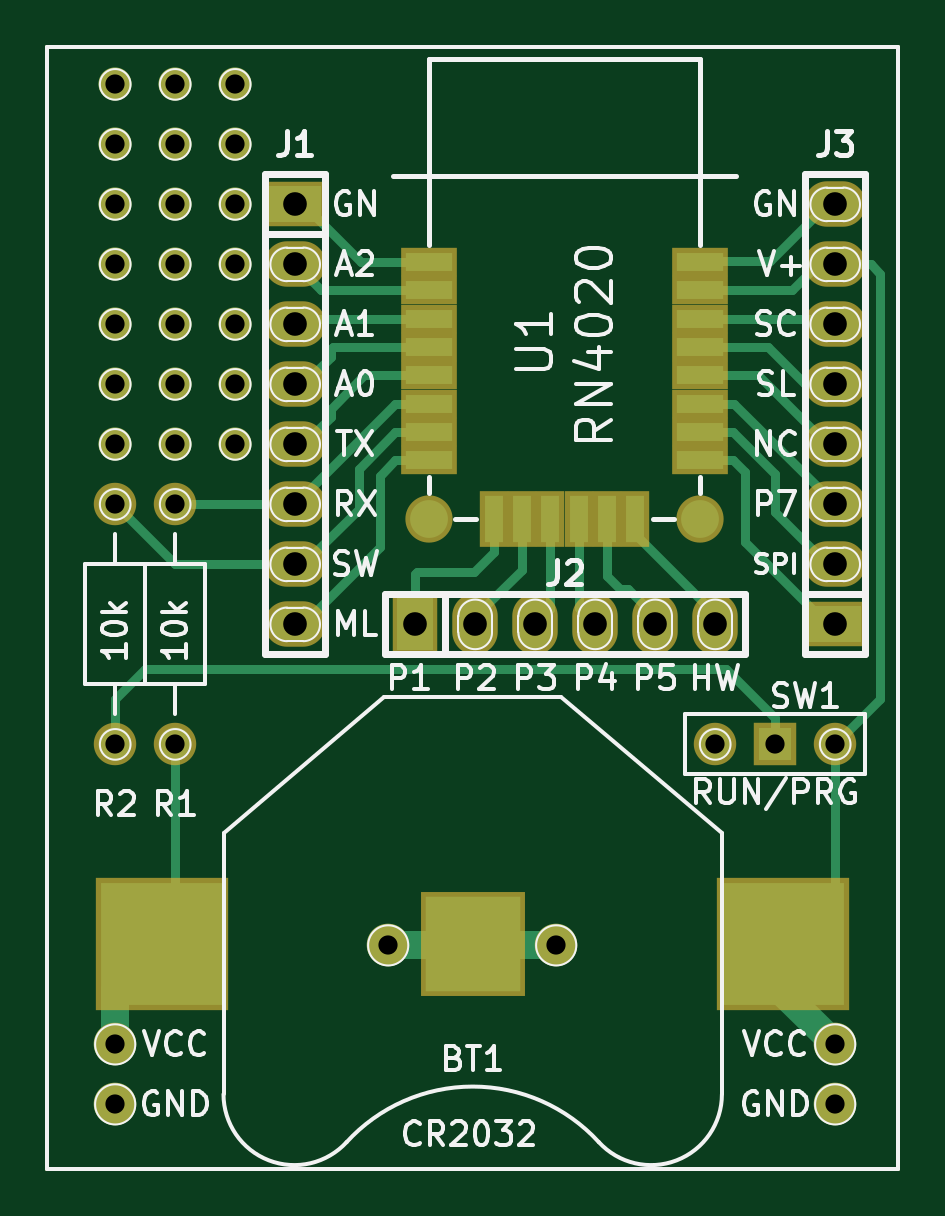
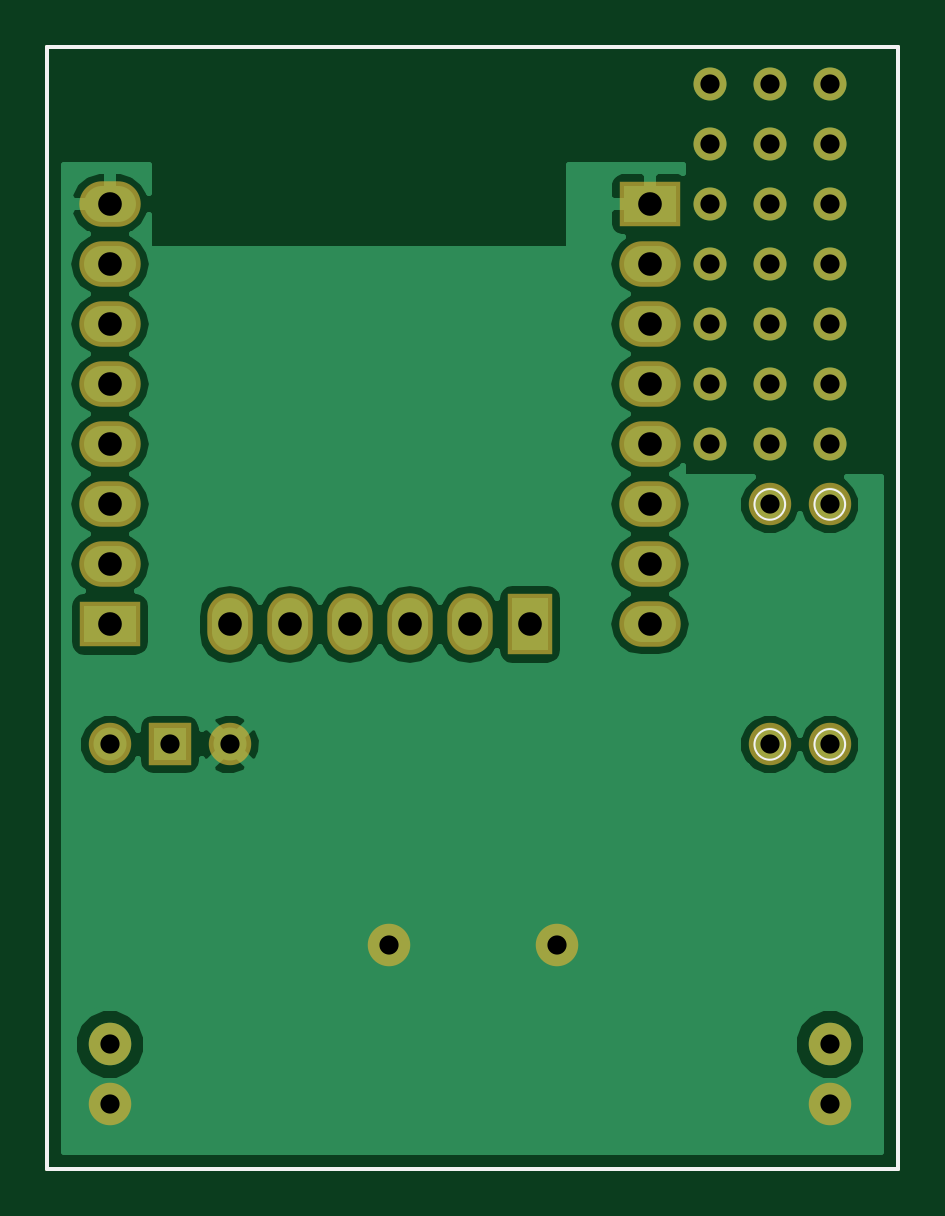
Circuit board: 7 layer files. Board 36.0 x 47.5 mm.
- bottom_copper: rn4020_breakout-B.Cu.gbl (27963 bytes)
- bottom_mask: rn4020_breakout-B.Mask.gbs (2209 bytes)
- bottom_silk: rn4020_breakout-B.SilkS.gbo (792 bytes)
- top_copper: rn4020_breakout-F.Cu.gtl (9139 bytes)
- top_mask: rn4020_breakout-F.Mask.gts (3077 bytes)
- top_silk: rn4020_breakout-F.SilkS.gto (36810 bytes)
- drill: rn4020_breakout.drl (1040 bytes)

=== bottom_copper: rn4020_breakout-B.Cu.gbl (27963 bytes, source omitted) ===
=== bottom_mask: rn4020_breakout-B.Mask.gbs ===
G04 #@! TF.FileFunction,Soldermask,Bot*
%FSLAX46Y46*%
G04 Gerber Fmt 4.6, Leading zero omitted, Abs format (unit mm)*
G04 Created by KiCad (PCBNEW 4.0.4-stable) date *
%MOMM*%
%LPD*%
G01*
G04 APERTURE LIST*
%ADD10C,0.100000*%
%ADD11C,0.150000*%
%ADD12C,1.396998*%
%ADD13C,1.799998*%
%ADD14C,1.797000*%
%ADD15R,2.599640X1.924000*%
%ADD16O,2.599640X1.924000*%
%ADD17R,1.924000X2.599640*%
%ADD18O,1.924000X2.599640*%
%ADD19R,1.797000X1.797000*%
G04 APERTURE END LIST*
D10*
D11*
X100000000Y-100000000D02*
X100000000Y-147500000D01*
X100000000Y-147500000D02*
X136000000Y-147500000D01*
X136000000Y-100000000D02*
X136000000Y-147500000D01*
X100000000Y-100000000D02*
X136000000Y-100000000D01*
D12*
X102870000Y-116840000D03*
X105410000Y-116840000D03*
X107950000Y-116840000D03*
X107950000Y-114300000D03*
X105410000Y-114300000D03*
X102870000Y-114300000D03*
X102870000Y-111760000D03*
X105410000Y-111760000D03*
X107950000Y-111760000D03*
X107950000Y-109220000D03*
X105410000Y-109220000D03*
X102870000Y-109220000D03*
X102870000Y-106680000D03*
X105410000Y-106680000D03*
X107950000Y-106680000D03*
X107950000Y-104140000D03*
X105410000Y-104140000D03*
X102870000Y-104140000D03*
X105410000Y-101600000D03*
D13*
X121539000Y-138049000D03*
X114427000Y-138049000D03*
X133350000Y-144780000D03*
X133350000Y-142240000D03*
X102870000Y-144780000D03*
X102870000Y-142240000D03*
D14*
X105410000Y-129540000D03*
X105410000Y-119380000D03*
D15*
X110490000Y-106680000D03*
D16*
X110490000Y-109220000D03*
X110490000Y-111760000D03*
X110490000Y-114300000D03*
X110490000Y-116840000D03*
X110490000Y-119380000D03*
X110490000Y-121920000D03*
X110490000Y-124460000D03*
D17*
X115570000Y-124460000D03*
D18*
X118110000Y-124460000D03*
X120650000Y-124460000D03*
X123190000Y-124460000D03*
X125730000Y-124460000D03*
X128270000Y-124460000D03*
D15*
X133350000Y-124460000D03*
D16*
X133350000Y-121920000D03*
X133350000Y-119380000D03*
X133350000Y-116840000D03*
X133350000Y-114300000D03*
X133350000Y-111760000D03*
X133350000Y-109220000D03*
X133350000Y-106680000D03*
D14*
X102870000Y-119380000D03*
X102870000Y-129540000D03*
D19*
X130810000Y-129540000D03*
D14*
X133350000Y-129540000D03*
X128270000Y-129540000D03*
D12*
X102870000Y-101600000D03*
X107950000Y-101600000D03*
M02*

=== bottom_silk: rn4020_breakout-B.SilkS.gbo ===
G04 #@! TF.FileFunction,Legend,Bot*
%FSLAX46Y46*%
G04 Gerber Fmt 4.6, Leading zero omitted, Abs format (unit mm)*
G04 Created by KiCad (PCBNEW 4.0.4-stable) date *
%MOMM*%
%LPD*%
G01*
G04 APERTURE LIST*
%ADD10C,0.100000*%
%ADD11C,0.150000*%
G04 APERTURE END LIST*
D10*
D11*
X100000000Y-100000000D02*
X100000000Y-147500000D01*
X100000000Y-147500000D02*
X136000000Y-147500000D01*
X136000000Y-100000000D02*
X136000000Y-147500000D01*
X100000000Y-100000000D02*
X136000000Y-100000000D01*
D10*
X106058500Y-129540000D02*
G75*
G03X106058500Y-129540000I-648500J0D01*
G01*
X106058500Y-119380000D02*
G75*
G03X106058500Y-119380000I-648500J0D01*
G01*
X103518500Y-119380000D02*
G75*
G03X103518500Y-119380000I-648500J0D01*
G01*
X103518500Y-129540000D02*
G75*
G03X103518500Y-129540000I-648500J0D01*
G01*
M02*

=== top_copper: rn4020_breakout-F.Cu.gtl (9139 bytes, source omitted) ===
=== top_mask: rn4020_breakout-F.Mask.gts ===
G04 #@! TF.FileFunction,Soldermask,Top*
%FSLAX46Y46*%
G04 Gerber Fmt 4.6, Leading zero omitted, Abs format (unit mm)*
G04 Created by KiCad (PCBNEW 4.0.4-stable) date *
%MOMM*%
%LPD*%
G01*
G04 APERTURE LIST*
%ADD10C,0.100000*%
%ADD11C,0.150000*%
%ADD12C,1.396998*%
%ADD13C,1.799998*%
%ADD14R,5.600000X5.600000*%
%ADD15R,4.400000X4.400000*%
%ADD16C,1.797000*%
%ADD17R,2.400000X1.200000*%
%ADD18C,2.000000*%
%ADD19R,1.200000X2.400000*%
%ADD20R,2.599640X1.924000*%
%ADD21O,2.599640X1.924000*%
%ADD22R,1.924000X2.599640*%
%ADD23O,1.924000X2.599640*%
%ADD24R,1.797000X1.797000*%
G04 APERTURE END LIST*
D10*
D11*
X100000000Y-100000000D02*
X100000000Y-147500000D01*
X100000000Y-147500000D02*
X136000000Y-147500000D01*
X136000000Y-100000000D02*
X136000000Y-147500000D01*
X100000000Y-100000000D02*
X136000000Y-100000000D01*
D12*
X102870000Y-116840000D03*
X105410000Y-116840000D03*
X107950000Y-116840000D03*
X107950000Y-114300000D03*
X105410000Y-114300000D03*
X102870000Y-114300000D03*
X102870000Y-111760000D03*
X105410000Y-111760000D03*
X107950000Y-111760000D03*
X107950000Y-109220000D03*
X105410000Y-109220000D03*
X102870000Y-109220000D03*
X102870000Y-106680000D03*
X105410000Y-106680000D03*
X107950000Y-106680000D03*
X107950000Y-104140000D03*
X105410000Y-104140000D03*
X102870000Y-104140000D03*
X105410000Y-101600000D03*
D13*
X121539000Y-138049000D03*
X114427000Y-138049000D03*
X133350000Y-144780000D03*
X133350000Y-142240000D03*
X102870000Y-144780000D03*
X102870000Y-142240000D03*
D14*
X104855000Y-138000000D03*
X131155000Y-138000000D03*
D15*
X118005000Y-138000000D03*
D16*
X105410000Y-129540000D03*
X105410000Y-119380000D03*
D17*
X116135000Y-109115000D03*
X116135000Y-110315000D03*
X116135000Y-111515000D03*
X116135000Y-112715000D03*
X116135000Y-113915000D03*
X116135000Y-115115000D03*
X116135000Y-116315000D03*
X116135000Y-117515000D03*
D18*
X116135000Y-120015000D03*
D19*
X118885000Y-120015000D03*
X120085000Y-120015000D03*
X121285000Y-120015000D03*
X122485000Y-120015000D03*
X123685000Y-120015000D03*
X124885000Y-120015000D03*
D18*
X127635000Y-120015000D03*
D17*
X127635000Y-117515000D03*
X127635000Y-116315000D03*
X127635000Y-115115000D03*
X127635000Y-113915000D03*
X127635000Y-112715000D03*
X127635000Y-111515000D03*
X127635000Y-110315000D03*
X127635000Y-109115000D03*
D20*
X110490000Y-106680000D03*
D21*
X110490000Y-109220000D03*
X110490000Y-111760000D03*
X110490000Y-114300000D03*
X110490000Y-116840000D03*
X110490000Y-119380000D03*
X110490000Y-121920000D03*
X110490000Y-124460000D03*
D22*
X115570000Y-124460000D03*
D23*
X118110000Y-124460000D03*
X120650000Y-124460000D03*
X123190000Y-124460000D03*
X125730000Y-124460000D03*
X128270000Y-124460000D03*
D20*
X133350000Y-124460000D03*
D21*
X133350000Y-121920000D03*
X133350000Y-119380000D03*
X133350000Y-116840000D03*
X133350000Y-114300000D03*
X133350000Y-111760000D03*
X133350000Y-109220000D03*
X133350000Y-106680000D03*
D16*
X102870000Y-119380000D03*
X102870000Y-129540000D03*
D24*
X130810000Y-129540000D03*
D16*
X133350000Y-129540000D03*
X128270000Y-129540000D03*
D12*
X102870000Y-101600000D03*
X107950000Y-101600000D03*
M02*

=== top_silk: rn4020_breakout-F.SilkS.gto (36810 bytes, source omitted) ===
=== drill: rn4020_breakout.drl ===
M48
;DRILL file {KiCad 4.0.4-stable} date 
;FORMAT={-:-/ absolute / metric / decimal}
FMAT,2
METRIC,TZ
T1C0.813
T2C1.001
%
G90
G05
M71
T1
X102.87Y-101.6
X102.87Y-104.14
X102.87Y-106.68
X102.87Y-109.22
X102.87Y-111.76
X102.87Y-114.3
X102.87Y-116.84
X102.87Y-119.38
X102.87Y-129.54
X102.87Y-142.24
X102.87Y-144.78
X105.41Y-101.6
X105.41Y-104.14
X105.41Y-106.68
X105.41Y-109.22
X105.41Y-111.76
X105.41Y-114.3
X105.41Y-116.84
X105.41Y-119.38
X105.41Y-129.54
X107.95Y-101.6
X107.95Y-104.14
X107.95Y-106.68
X107.95Y-109.22
X107.95Y-111.76
X107.95Y-114.3
X107.95Y-116.84
X114.427Y-138.049
X121.539Y-138.049
X128.27Y-129.54
X130.81Y-129.54
X133.35Y-129.54
X133.35Y-142.24
X133.35Y-144.78
T2
X110.49Y-106.68
X110.49Y-109.22
X110.49Y-111.76
X110.49Y-114.3
X110.49Y-116.84
X110.49Y-119.38
X110.49Y-121.92
X110.49Y-124.46
X115.57Y-124.46
X118.11Y-124.46
X120.65Y-124.46
X123.19Y-124.46
X125.73Y-124.46
X128.27Y-124.46
X133.35Y-106.68
X133.35Y-109.22
X133.35Y-111.76
X133.35Y-114.3
X133.35Y-116.84
X133.35Y-119.38
X133.35Y-121.92
X133.35Y-124.46
T0
M30

